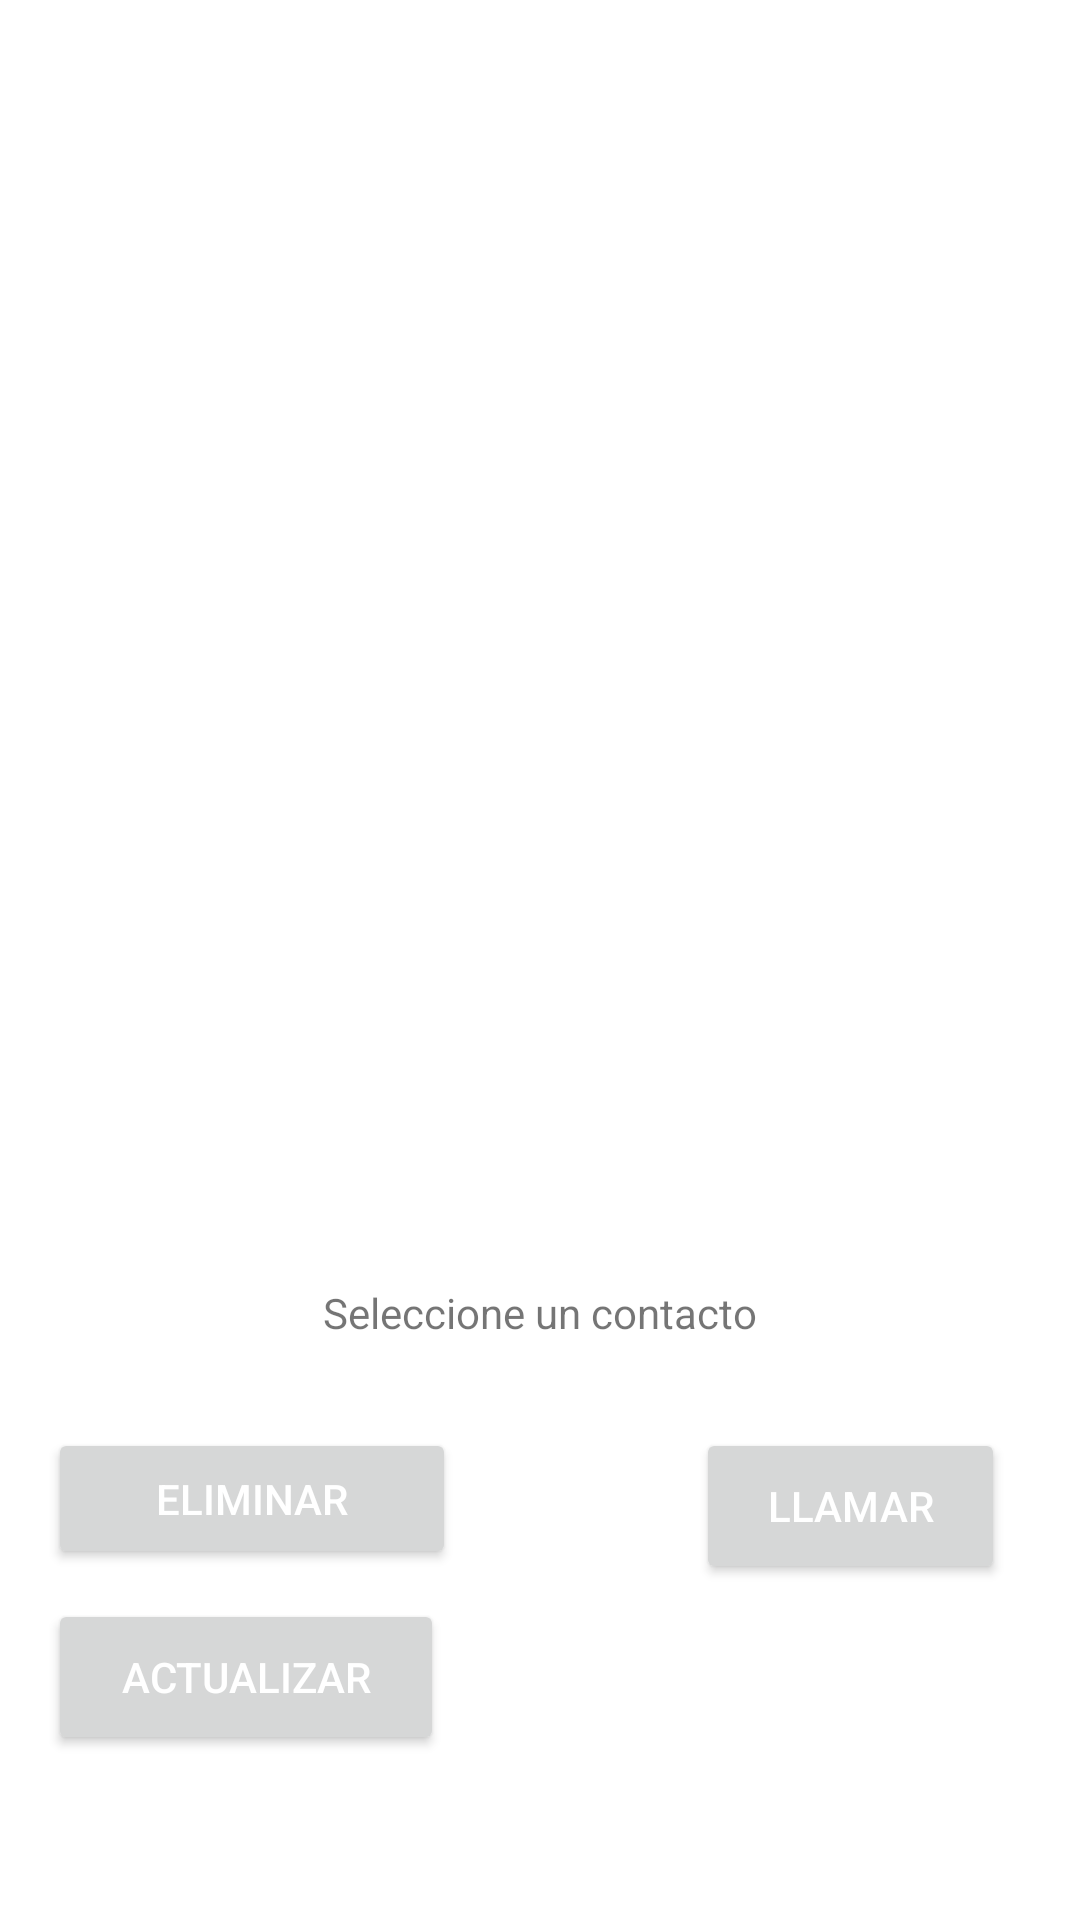

Reconstruct the res/layout file that produces this screen, plus the resources it refers to.
<!-- AndroidManifest.xml: application theme Theme.PM2E1201410010078 -->
<!-- res/layout/lista_contactos.xml -->
<?xml version="1.0" encoding="utf-8"?>
<LinearLayout xmlns:android="http://schemas.android.com/apk/res/android"
    xmlns:app="http://schemas.android.com/apk/res-auto"
    xmlns:tools="http://schemas.android.com/tools"
    android:layout_width="match_parent"
    android:layout_height="match_parent"
    android:orientation="vertical"
    tools:context=".ActivityListContactView">


    <ListView
        android:id="@+id/lv_listado_contactos"
        android:layout_width="match_parent"
        android:layout_height="428dp"
        tools:layout_editor_absoluteX="1dp"
        tools:layout_editor_absoluteY="1dp">

    </ListView>

    <androidx.constraintlayout.widget.ConstraintLayout
        android:layout_width="match_parent"
        android:layout_height="wrap_content">

        <Button
            android:id="@+id/btnDelete"
            android:layout_width="136dp"
            android:layout_height="47dp"
            android:layout_marginStart="16dp"
            android:layout_marginTop="48dp"
            android:onClick="eliminarContacto"
            android:text="ELIMINAR"
            android:textColor="@color/white"
            app:layout_constraintStart_toStartOf="parent"
            app:layout_constraintTop_toTopOf="parent" />

        <Button
            android:id="@+id/btnCall"
            android:layout_width="103dp"
            android:layout_height="52dp"
            android:layout_marginTop="48dp"
            android:layout_marginEnd="25dp"
            android:text="LLAMAR"
            android:onClick="llamarContacto"
            android:textColor="@color/white"
            app:layout_constraintEnd_toEndOf="parent"
            app:layout_constraintTop_toTopOf="parent" />

        <Button
            android:id="@+id/btnUpdate"
            android:layout_width="132dp"
            android:layout_height="52dp"
            android:layout_marginStart="16dp"
            android:layout_marginTop="10dp"
            android:text="ACTUALIZAR"
            android:textColor="@color/white"
            app:layout_constraintStart_toStartOf="parent"
            app:layout_constraintTop_toBottomOf="@+id/btnDelete" />

        <TextView
            android:id="@+id/txtContactoSeleccionado"
            android:layout_width="wrap_content"
            android:layout_height="wrap_content"
            android:text="Seleccione un contacto"
            app:layout_constraintEnd_toEndOf="parent"
            app:layout_constraintStart_toStartOf="parent"
            app:layout_constraintTop_toTopOf="parent" />
    </androidx.constraintlayout.widget.ConstraintLayout>

</LinearLayout>
<!-- resources referenced by this layout -->
<resources>
  <color name="white">#FFFFFFFF</color>
  <style name="Theme.PM2E1201410010078" parent="Theme.MaterialComponents.Light.NoActionBar">
          
          <item name="colorPrimary">@color/purple_500</item>
          <item name="colorPrimaryVariant">@color/purple_700</item>
          <item name="colorOnPrimary">@color/white</item>
          
          <item name="colorSecondary">@color/teal_200</item>
          <item name="colorSecondaryVariant">@color/teal_700</item>
          <item name="colorOnSecondary">@color/black</item>
          
          <item name="android:statusBarColor" tools:targetApi="l">?attr/colorPrimaryVariant</item>
          
      </style>
  <color name="purple_500">#76d275</color>
  <color name="purple_700">#00701a</color>
  <color name="teal_200">#CDDC39</color>
  <color name="teal_700">#8BC34A</color>
  <color name="black">#FF000000</color>
</resources>
